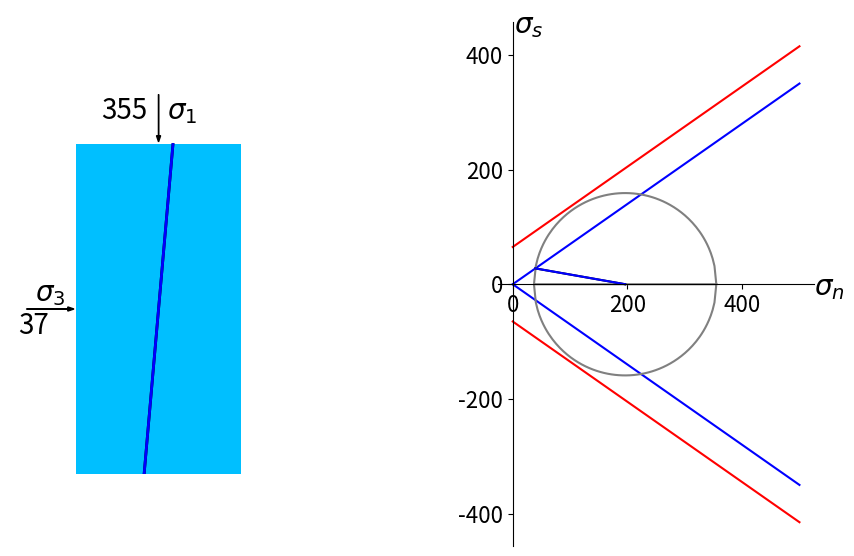

Reproduce this figure in Python.
import numpy as np
import matplotlib.pyplot as plt
from math import *
import time

%matplotlib notebook

#some functions for calculating and plotting diagrams
def plot_rock():
    #to plot a rock in 2D
    fig, [ax1, ax2] = plt.subplots(figsize=(10, 6), ncols=2,
                              gridspec_kw={'width_ratios': [1, 2]})
    x = [-1, -1, 1, 1, -1]
    y = [-2, 2, 2, -2, -2]
    ax1.fill(x, y, 'deepskyblue')
    ax1.text(-1.5, .1, '$\sigma_3$', fontsize=20)
    ax1.text(.1, 2.3, '$\sigma_1$', fontsize=20)
    ax1.arrow(-1.6, 0, .5, 0, head_width=.05, color='k')
    ax1.arrow(0, 2.6, 0, -.5, head_width=.05, color='k')
    ax1.set_xlim(-1.8, 1.8)
    ax1.set_ylim(-2, 2.6)
    ax1.axis('off')
    ax1.set_aspect('equal')
    
    ax2.spines['left'].set_position(('data', 0))
    ax2.spines['bottom'].set_position(('data', 0))
    ax2.spines['top'].set_visible(False)
    ax2.spines['right'].set_visible(False)
    ax2.set_aspect('equal')    
    ax2.tick_params(axis='both', labelsize=16)
    ax2.annotate('$\sigma_n$', xy=(1, .48), xycoords='axes fraction', fontsize=20)
    ax2.annotate('$\sigma_s$', xy=(.05, .98), xycoords='axes fraction', fontsize=20)
    plt.tight_layout()

    return fig, ax1, ax2


def sigma1_smaller_than_sigma3(sigma1, sigma3):
    #to make sure sigma1 >= sigma3
    if (sigma1<sigma3):
        print ('Sigma 1 cannot be smaller than Sigma 3')
        
    return (sigma1<sigma3)

def plot_fracture(ax, angle, line='-', color='k'):
    #to plot a fracture in a rock
    x0, x1 = -1, 1
    y0, y1 = -2, 2
    x = np.linspace(x0, x1, 500)
    y = x*tan(radians(angle))
    xx = x[(y>=y0) & (y<=y1)]
    yy = y[(y>=y0) & (y<=y1)]
    ax.plot(xx, yy, line, color=color, lw=2)

    
def get_p(sigma1, sigma3, theta):
    #to calculate normal and shear stress on a plane
    if sigma1_smaller_than_sigma3(sigma1, sigma3):
        return
    r = (sigma1-sigma3)*.5
    mean = .5*(sigma1+sigma3)
    sigma_n = cos(radians(2*theta))*r+mean
    sigma_s = sin(radians(2*theta))*r
    
    return sigma_n, sigma_s


def plot_fracture_on_mohr(ax, sigma1, sigma3, theta, line='-', color='r'):
    #to plot a fracture on mohr's diagram
    if sigma1_smaller_than_sigma3(sigma1, sigma3):
        return
    sigma_n, sigma_s = get_p (sigma1, sigma3, theta)
    failure_plane, = ax.plot([sigma_n, .5*(sigma1+sigma3)], [sigma_s, 0], line, color=color)
    
    return failure_plane

    
def plot_mohr(ax, sigma1, sigma3, color='grey', theta=0.):
    #to plot mohr's diagram for a stress state
    if sigma1_smaller_than_sigma3(sigma1, sigma3):
        return
    
    r = (sigma1-sigma3)*.5
    mean = .5*(sigma1+sigma3)
    x = np.linspace(sigma3, sigma1, 100)
    y = (r**2-(x-(sigma3+r))**2)**.5
    mohr_circle, = ax.plot(np.concatenate((x, x)), np.concatenate((y, -y)), '-',  color=color)
    failure_plane = plot_fracture_on_mohr(ax, sigma1, sigma3, theta, color='k')
    
    return mohr_circle, failure_plane


def plot_coulomb(ax, c=50, mu=.6, max_sigma_n=500.):
    #to plot coulomb failure envelope 
    x = np.linspace(0, max_sigma_n, 100)
    y = c + mu * x
    yy = mu * x
    ax.plot(x, y, '-', x, -y, '-', color='r')

    
def plot_byerlee(ax, mu=0.6):
    #to plot byerlee envelope 
    x = np.linspace(0, 500, 10)
    y = mu * x
    ax.plot(x, y, '-', x, -y, '-', color='b')

    
def check_byerlee(sigma_s, sigma_n, mu=0.6):
    #to check if the rock slides on a preexisting surface

    return abs(sigma_s) >= abs(sigma_n*mu)


def check_coulomb(sigma1, sigma3, c=50, mu=0.6):
    #to check if a new fracture developes in the rock
    if sigma1_smaller_than_sigma3(sigma1, sigma3):
        return
    diff_stress = sigma1-sigma3
    r = .5*diff_stress
    p = np.array([])
    for x in np.linspace(sigma3, sigma1, 100):
        if (r**2-(x-(sigma3+r))**2)**.5 >= c+mu*x:
            p = np.append(p, x)
            
    if (len(p)>0):
        inter_x = x.mean()
    else:
        inter_x = nan
            
    return inter_x

#to plot mohr's diagram with certain values for the parameters
c = 65      #cohesion for coulomb failure criterion
mu1 = 0.7   #internal friction coefficient for coulomb failure
mu2 = 0.7   #coefficient for frictional sliding
theta = 85  #angle of the preexisting fracture to sigma3
sigma3 = 37
sigma1_start = 40

fig, ax1, ax2 = plot_rock()
plot_fracture(ax1, theta)
plot_coulomb(ax2, c=c, mu=mu1)
plot_byerlee(ax2, mu=mu2)
mohr_circle, failure_plane = plot_mohr(ax2, sigma1_start, sigma3, theta=theta)
ax1.text(-1.7, -.3, sigma3, fontsize=20)
sigma1_number = ax1.text(-.7, 2.3, sigma1_start, fontsize=20)

#now sigma3 is fixed, and sigma1 is increased gradually
#and we check if the rock developes a new fracture or slides on a preexisting fracture

sigma1_maximum = 1000
for sigma1 in range(sigma1_start, sigma1_maximum, 1):
    for shp in [sigma1_number, mohr_circle, failure_plane]:
        shp.remove()
    sigma1_number = ax1.text(-.7, 2.3, str(sigma1), fontsize=20)
    mohr_circle, failure_plane = plot_mohr(ax2, sigma1, sigma3, theta=theta, color='grey')
    fig.canvas.draw()
    sigma_n, sigma_s = get_p(sigma1, sigma3, theta)
    p = check_coulomb(sigma1, sigma3, c=c, mu=mu1)
    
    if np.isfinite(p):
        fail_angle = (degrees(atan(mu1))+90)/2        
        plot_fracture(ax1, fail_angle, color='r')
        plot_fracture_on_mohr(ax2, sigma1, sigma3, fail_angle, color='r')
        time.sleep(1)
        
        plot_fracture(ax1, 180-fail_angle, line='--', color='r')
        plot_fracture_on_mohr(ax2, sigma1, sigma3, 180-fail_angle, line='--', color='r')
        break
    
    elif check_byerlee(sigma_s, sigma_n, mu=mu2):
        plot_fracture_on_mohr(ax2, sigma1, sigma3, theta, color='b')
        plot_fracture(ax1, theta, color='b')
        break

    time.sleep(.01)